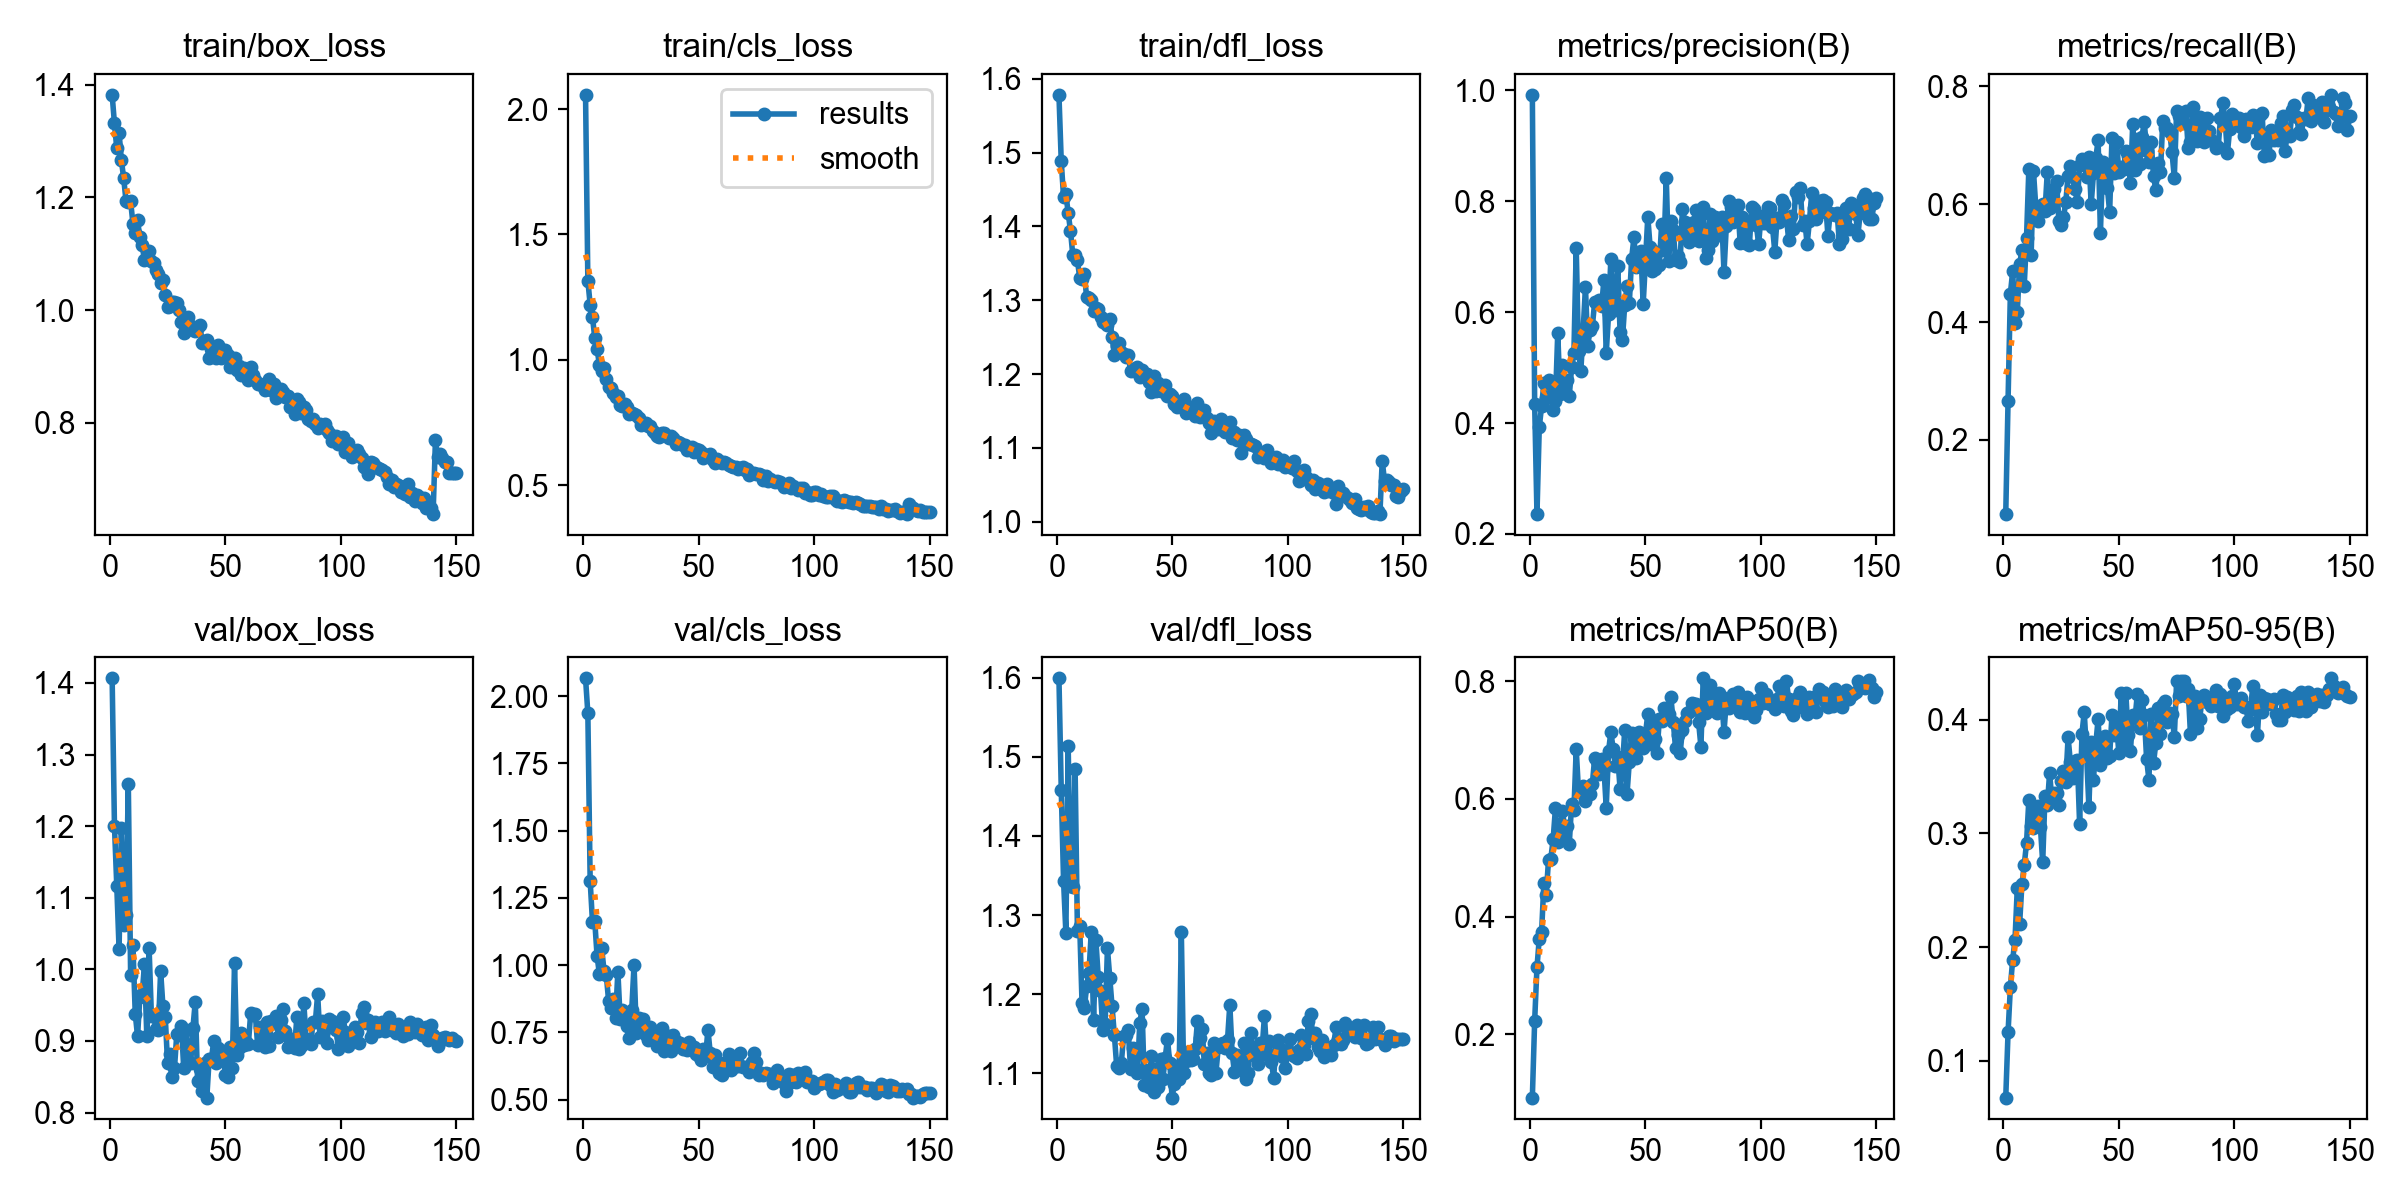

Source data for this figure (header and first rows):
epoch, time, train/box_loss, train/cls_loss, train/dfl_loss, metrics/precision(B), metrics/recall(B), metrics/mAP50(B), metrics/mAP50-95(B), val/box_loss, val/cls_loss, val/dfl_loss, lr/pg0, lr/pg1, lr/pg2
1, 139.1, 1.382, 2.057, 1.578, 0.992, 0.07417, 0.09196, 0.06773, 1.407, 2.066, 1.599, 0.0002072, 0.0002072, 0.0002072
2, 280.2, 1.331, 1.316, 1.488, 0.4351, 0.2668, 0.2222, 0.1252, 1.201, 1.936, 1.458, 0.0004128, 0.0004128, 0.0004128
3, 425.3, 1.287, 1.22, 1.44, 0.2359, 0.4481, 0.3135, 0.1646, 1.117, 1.313, 1.343, 0.0006156, 0.0006156, 0.0006156
4, 564.9, 1.315, 1.171, 1.444, 0.3924, 0.4862, 0.3625, 0.1891, 1.028, 1.161, 1.277, 0.0006126, 0.0006126, 0.0006126
5, 718.7, 1.266, 1.087, 1.418, 0.4302, 0.3985, 0.3732, 0.2063, 1.197, 1.162, 1.514, 0.0006085, 0.0006085, 0.0006085
6, 866.6, 1.234, 1.042, 1.394, 0.4718, 0.4173, 0.4575, 0.2518, 1.062, 1.034, 1.337, 0.0006044, 0.0006044, 0.0006044
7, 1020, 1.194, 0.9803, 1.361, 0.4447, 0.4985, 0.4374, 0.2202, 1.076, 0.9669, 1.335, 0.0006002, 0.0006002, 0.0006002
8, 1166, 1.193, 0.9564, 1.361, 0.4777, 0.5216, 0.4962, 0.2554, 1.259, 1.063, 1.485, 0.0005961, 0.0005961, 0.0005961
9, 1318, 1.193, 0.9655, 1.354, 0.4709, 0.4616, 0.4986, 0.272, 0.9924, 0.9795, 1.28, 0.000592, 0.000592, 0.000592
10, 1468, 1.153, 0.9247, 1.33, 0.4239, 0.5435, 0.5311, 0.2918, 1.034, 0.9619, 1.286, 0.0005879, 0.0005879, 0.0005879
11, 1612, 1.137, 0.8919, 1.329, 0.439, 0.6596, 0.5841, 0.3294, 0.9382, 0.8659, 1.188, 0.0005837, 0.0005837, 0.0005837
12, 1758, 1.159, 0.8855, 1.335, 0.5627, 0.5137, 0.5261, 0.3063, 0.9064, 0.8408, 1.183, 0.0005796, 0.0005796, 0.0005796
13, 1905, 1.129, 0.8665, 1.304, 0.4531, 0.6564, 0.5333, 0.3052, 0.9612, 0.8758, 1.21, 0.0005755, 0.0005755, 0.0005755
14, 2053, 1.115, 0.8528, 1.302, 0.5054, 0.5968, 0.5802, 0.3184, 0.9652, 0.8049, 1.227, 0.0005714, 0.0005714, 0.0005714
15, 2207, 1.088, 0.8547, 1.3, 0.4698, 0.5715, 0.5515, 0.3244, 1.007, 0.9766, 1.279, 0.0005673, 0.0005673, 0.0005673
16, 2390, 1.091, 0.8202, 1.285, 0.478, 0.5967, 0.5549, 0.306, 0.9076, 0.7984, 1.167, 0.0005631, 0.0005631, 0.0005631
17, 2566, 1.105, 0.8157, 1.29, 0.4491, 0.6013, 0.524, 0.2746, 1.03, 0.8353, 1.269, 0.000559, 0.000559, 0.000559
18, 2730, 1.088, 0.8221, 1.287, 0.5005, 0.5879, 0.591, 0.3332, 0.9354, 0.8058, 1.222, 0.0005549, 0.0005549, 0.0005549
19, 2907, 1.084, 0.8127, 1.277, 0.527, 0.6552, 0.5807, 0.3246, 0.9347, 0.7746, 1.204, 0.0005508, 0.0005508, 0.0005508
20, 3075, 1.071, 0.7852, 1.271, 0.7153, 0.5931, 0.6849, 0.3533, 0.9166, 0.7302, 1.155, 0.0005466, 0.0005466, 0.0005466
21, 3258, 1.064, 0.7876, 1.27, 0.5304, 0.6095, 0.6117, 0.3286, 0.916, 0.8335, 1.163, 0.0005425, 0.0005425, 0.0005425
22, 3430, 1.049, 0.7823, 1.266, 0.4946, 0.6265, 0.6168, 0.3356, 0.9977, 1.001, 1.258, 0.0005384, 0.0005384, 0.0005384
23, 3597, 1.054, 0.7791, 1.275, 0.5669, 0.6393, 0.6226, 0.3356, 0.9482, 0.7484, 1.22, 0.0005343, 0.0005343, 0.0005343
24, 3768, 1.027, 0.766, 1.25, 0.6456, 0.5722, 0.596, 0.3253, 0.9336, 0.8045, 1.184, 0.0005301, 0.0005301, 0.0005301
25, 3933, 1.005, 0.7381, 1.226, 0.5396, 0.5649, 0.6145, 0.3459, 0.8693, 0.7561, 1.148, 0.000526, 0.000526, 0.000526
26, 4095, 1.007, 0.748, 1.238, 0.5679, 0.578, 0.6082, 0.3546, 0.8819, 0.8018, 1.109, 0.0005219, 0.0005219, 0.0005219
27, 4260, 1.014, 0.7469, 1.242, 0.5754, 0.6036, 0.6262, 0.3455, 0.8494, 0.7404, 1.106, 0.0005177, 0.0005177, 0.0005177
28, 4424, 1.015, 0.7378, 1.23, 0.6188, 0.6488, 0.6704, 0.3846, 0.862, 0.7236, 1.112, 0.0005136, 0.0005136, 0.0005136
29, 4594, 1.012, 0.7343, 1.227, 0.6182, 0.6649, 0.6646, 0.3625, 0.9104, 0.7709, 1.147, 0.0005095, 0.0005095, 0.0005095
30, 4763, 1.001, 0.7151, 1.223, 0.6212, 0.647, 0.6419, 0.3492, 0.9087, 0.7352, 1.149, 0.0005054, 0.0005054, 0.0005054
31, 4940, 0.9794, 0.7089, 1.226, 0.6111, 0.6262, 0.6683, 0.3637, 0.9214, 0.7209, 1.155, 0.0005012, 0.0005012, 0.0005012
32, 5113, 0.959, 0.695, 1.204, 0.6585, 0.6045, 0.6528, 0.3649, 0.8618, 0.7012, 1.106, 0.0004971, 0.0004971, 0.0004971
33, 5286, 0.9802, 0.6933, 1.207, 0.5263, 0.6664, 0.5852, 0.3079, 0.9148, 0.736, 1.132, 0.000493, 0.000493, 0.000493
34, 5468, 0.9869, 0.7068, 1.204, 0.596, 0.6769, 0.6816, 0.3877, 0.8719, 0.7657, 1.107, 0.0004889, 0.0004889, 0.0004889
35, 5641, 0.9711, 0.707, 1.209, 0.6963, 0.675, 0.7136, 0.4068, 0.8689, 0.6811, 1.1, 0.0004847, 0.0004847, 0.0004847
36, 5817, 0.9647, 0.6972, 1.196, 0.6238, 0.6464, 0.6855, 0.37, 0.9187, 0.7145, 1.163, 0.0004806, 0.0004806, 0.0004806
37, 5985, 0.9622, 0.6878, 1.206, 0.6046, 0.6808, 0.6555, 0.3234, 0.9549, 0.7351, 1.181, 0.0004765, 0.0004765, 0.0004765
38, 6156, 0.9704, 0.6967, 1.199, 0.6829, 0.6, 0.671, 0.3804, 0.8442, 0.6804, 1.085, 0.0004724, 0.0004724, 0.0004724
39, 6330, 0.9741, 0.6883, 1.201, 0.5634, 0.6526, 0.6167, 0.3473, 0.8612, 0.742, 1.104, 0.0004683, 0.0004683, 0.0004683
40, 6502, 0.9419, 0.6652, 1.189, 0.5502, 0.6791, 0.653, 0.3787, 0.8305, 0.7201, 1.083, 0.0004641, 0.0004641, 0.0004641
41, 6679, 0.9442, 0.6703, 1.176, 0.6128, 0.7084, 0.7172, 0.4007, 0.8688, 0.7116, 1.122, 0.00046, 0.00046, 0.00046
42, 6856, 0.947, 0.6684, 1.198, 0.647, 0.552, 0.6081, 0.3604, 0.8209, 0.7111, 1.076, 0.0004559, 0.0004559, 0.0004559
43, 7024, 0.915, 0.6617, 1.177, 0.6166, 0.6717, 0.6635, 0.3749, 0.8743, 0.6882, 1.105, 0.0004518, 0.0004518, 0.0004518
44, 7191, 0.9314, 0.6605, 1.187, 0.6968, 0.661, 0.7116, 0.3856, 0.8753, 0.692, 1.082, 0.0004476, 0.0004476, 0.0004476
45, 7361, 0.9255, 0.6404, 1.178, 0.7348, 0.6284, 0.7038, 0.3661, 0.8999, 0.6834, 1.118, 0.0004435, 0.0004435, 0.0004435
46, 7530, 0.9154, 0.6426, 1.18, 0.6814, 0.5866, 0.6692, 0.3684, 0.8698, 0.7135, 1.093, 0.0004394, 0.0004394, 0.0004394
47, 7706, 0.9384, 0.652, 1.185, 0.6832, 0.7124, 0.7134, 0.4041, 0.8909, 0.6847, 1.119, 0.0004352, 0.0004352, 0.0004352
48, 7874, 0.9142, 0.6306, 1.17, 0.7096, 0.6523, 0.6977, 0.3869, 0.8844, 0.6954, 1.143, 0.0004311, 0.0004311, 0.0004311
49, 8047, 0.9285, 0.6443, 1.173, 0.6147, 0.7049, 0.6875, 0.3949, 0.8834, 0.6697, 1.113, 0.000427, 0.000427, 0.000427
50, 8221, 0.9288, 0.6395, 1.171, 0.6938, 0.6553, 0.7108, 0.3708, 0.853, 0.6626, 1.069, 0.0004229, 0.0004229, 0.0004229
51, 8397, 0.9201, 0.6305, 1.159, 0.772, 0.6625, 0.7446, 0.4234, 0.8492, 0.6478, 1.087, 0.0004188, 0.0004188, 0.0004188
52, 8605, 0.8983, 0.6065, 1.155, 0.7178, 0.6597, 0.693, 0.3799, 0.8913, 0.6874, 1.109, 0.0004146, 0.0004146, 0.0004146
53, 8820, 0.9123, 0.6187, 1.162, 0.6744, 0.6905, 0.7324, 0.4238, 0.862, 0.6612, 1.093, 0.0004105, 0.0004105, 0.0004105
54, 9041, 0.9157, 0.616, 1.158, 0.6777, 0.6824, 0.7019, 0.3862, 1.009, 0.7608, 1.279, 0.0004064, 0.0004064, 0.0004064
55, 9251, 0.8935, 0.6238, 1.166, 0.7078, 0.6362, 0.6789, 0.3723, 0.8802, 0.6739, 1.1, 0.0004022, 0.0004022, 0.0004022
56, 9464, 0.9007, 0.6007, 1.147, 0.6848, 0.7366, 0.7367, 0.4045, 0.8904, 0.6225, 1.116, 0.0003981, 0.0003981, 0.0003981
57, 9680, 0.8852, 0.5888, 1.148, 0.7597, 0.6577, 0.7335, 0.4012, 0.9105, 0.6668, 1.126, 0.000394, 0.000394, 0.000394
58, 9895, 0.8978, 0.6055, 1.152, 0.7128, 0.7112, 0.755, 0.4229, 0.8944, 0.634, 1.117, 0.0003899, 0.0003899, 0.0003899
59, 10107, 0.8934, 0.5974, 1.155, 0.8422, 0.6688, 0.7484, 0.3926, 0.8986, 0.5997, 1.118, 0.0003858, 0.0003858, 0.0003858
60, 10331, 0.8757, 0.5874, 1.143, 0.6915, 0.7149, 0.744, 0.4176, 0.8964, 0.5933, 1.13, 0.0003816, 0.0003816, 0.0003816
... 90 more rows
